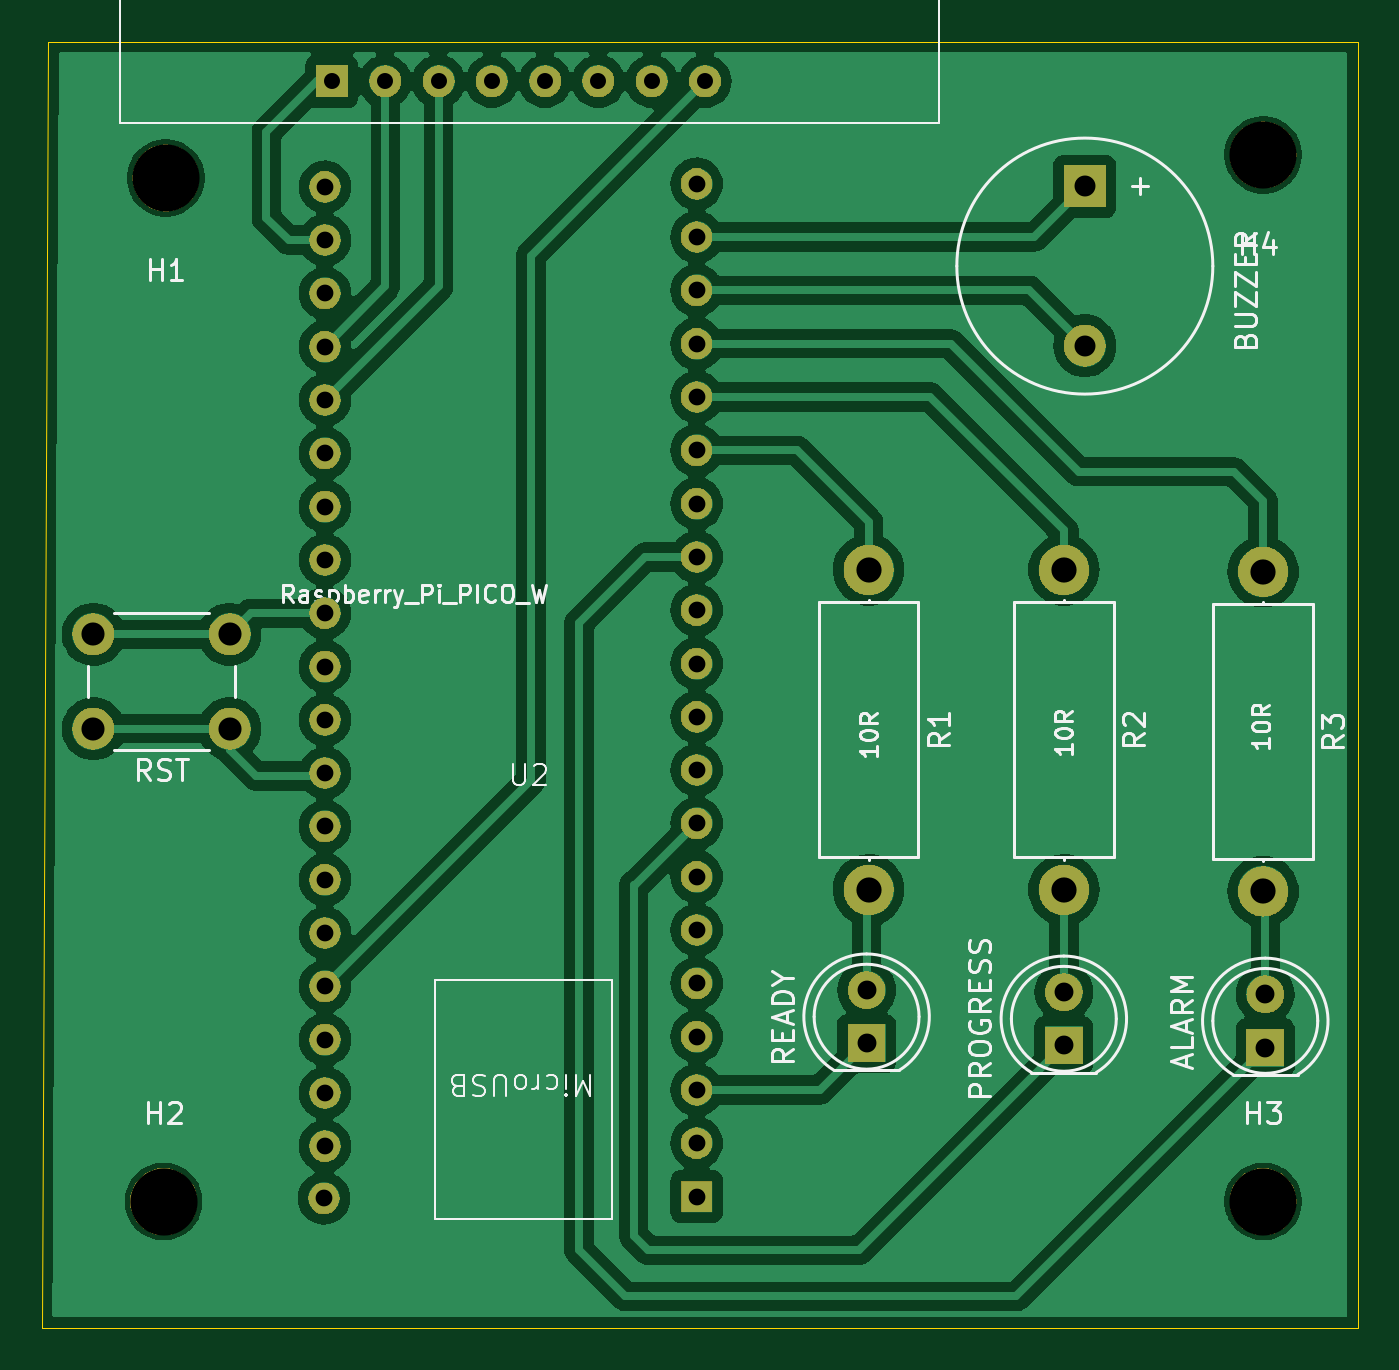
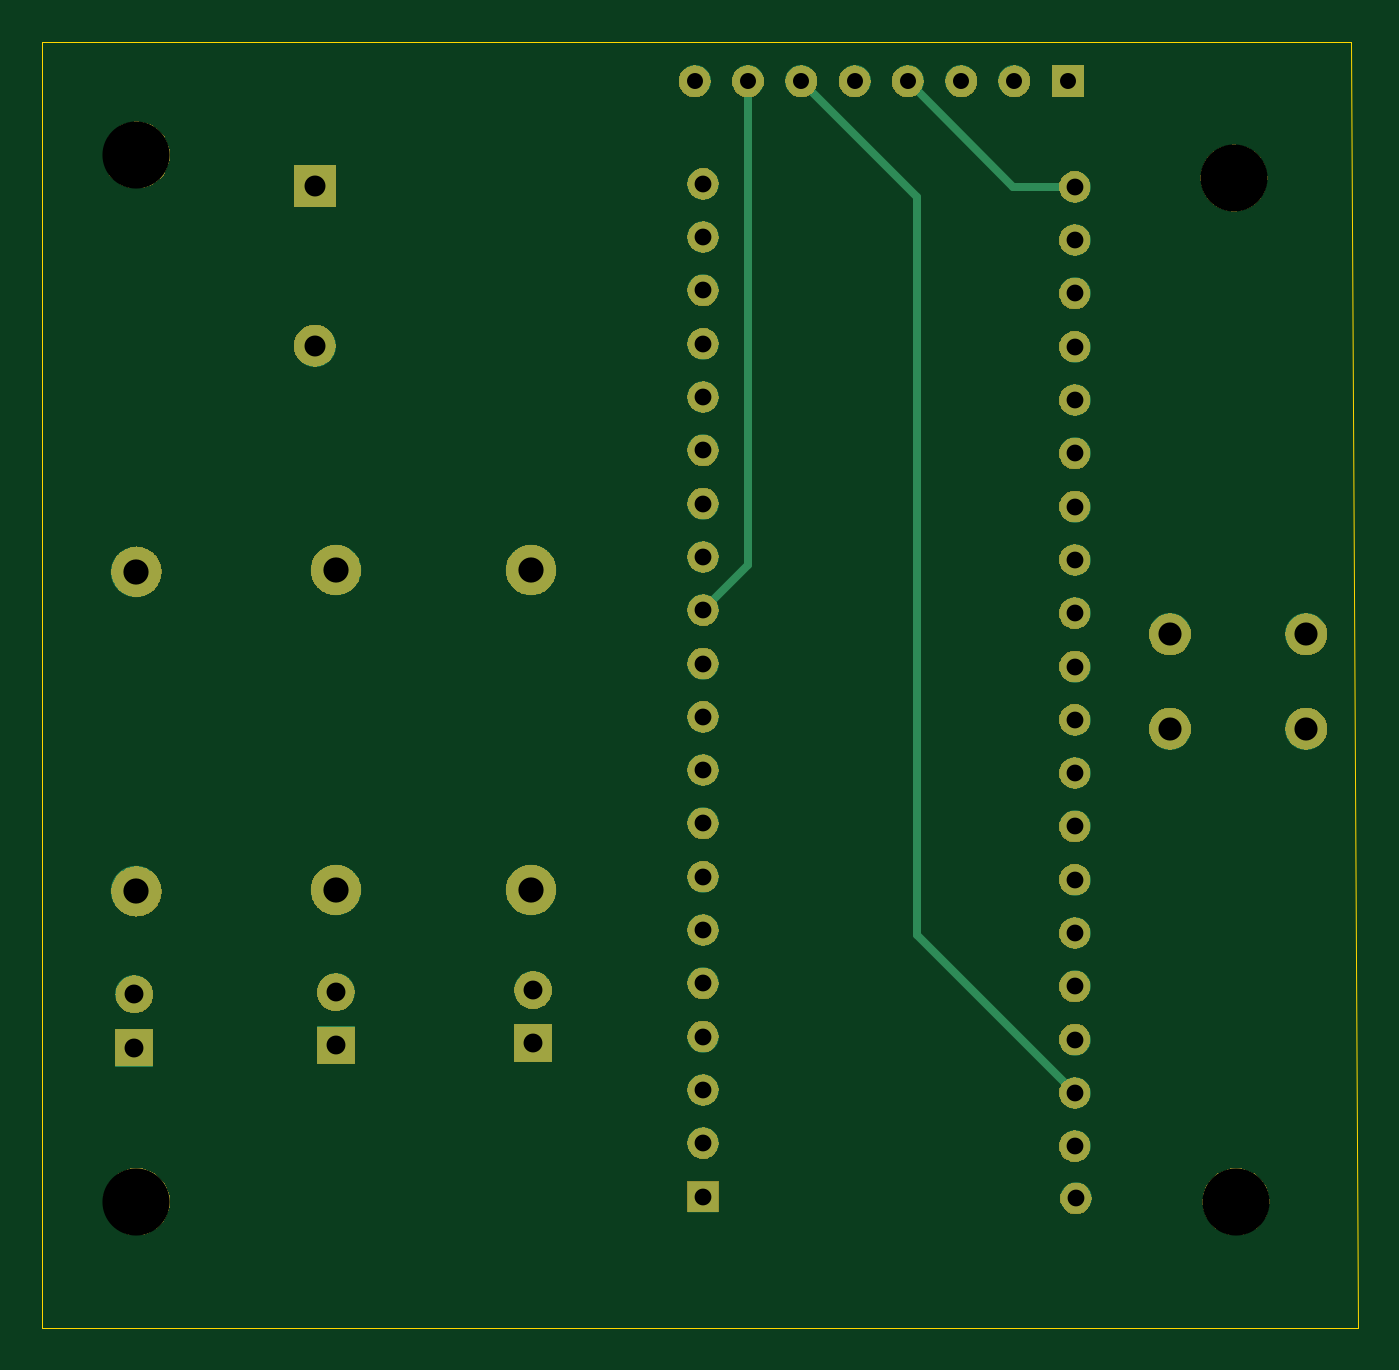
Circuit board: 11 layer files. Board 62.7 x 61.3 mm.
- bottom_mask: RFC522_PICO-B_Mask.gbs (75962 bytes)
- paste: RFC522_PICO-B_Paste.gbp (490 bytes)
- bottom_silk: RFC522_PICO-B_Silkscreen.gbo (2669 bytes)
- bottom_copper: RFC522_PICO-Back.gbl (3454 bytes)
- outline: RFC522_PICO-Edge_Cuts.gm1 (730 bytes)
- top_mask: RFC522_PICO-F_Mask.gts (75962 bytes)
- paste: RFC522_PICO-F_Paste.gtp (490 bytes)
- top_silk: RFC522_PICO-F_Silkscreen.gto (72974 bytes)
- top_copper: RFC522_PICO-Front.gtl (108441 bytes)
- drill: RFC522_PICO-NPTH.drl (389 bytes)
- drill: RFC522_PICO-PTH.drl (1654 bytes)

=== bottom_mask: RFC522_PICO-B_Mask.gbs (75962 bytes, source omitted) ===
=== paste: RFC522_PICO-B_Paste.gbp ===
G04 #@! TF.GenerationSoftware,KiCad,Pcbnew,8.0.6*
G04 #@! TF.CreationDate,2026-03-19T20:18:12+01:00*
G04 #@! TF.ProjectId,RFC522_PICO,52464335-3232-45f5-9049-434f2e6b6963,rev?*
G04 #@! TF.SameCoordinates,Original*
G04 #@! TF.FileFunction,Paste,Bot*
G04 #@! TF.FilePolarity,Positive*
%FSLAX46Y46*%
G04 Gerber Fmt 4.6, Leading zero omitted, Abs format (unit mm)*
G04 Created by KiCad (PCBNEW 8.0.6) date 2026-03-19 20:18:12*
%MOMM*%
%LPD*%
G01*
G04 APERTURE LIST*
G04 APERTURE END LIST*
M02*

=== bottom_silk: RFC522_PICO-B_Silkscreen.gbo ===
G04 #@! TF.GenerationSoftware,KiCad,Pcbnew,8.0.6*
G04 #@! TF.CreationDate,2026-03-19T20:18:12+01:00*
G04 #@! TF.ProjectId,RFC522_PICO,52464335-3232-45f5-9049-434f2e6b6963,rev?*
G04 #@! TF.SameCoordinates,Original*
G04 #@! TF.FileFunction,Legend,Bot*
G04 #@! TF.FilePolarity,Positive*
%FSLAX46Y46*%
G04 Gerber Fmt 4.6, Leading zero omitted, Abs format (unit mm)*
G04 Created by KiCad (PCBNEW 8.0.6) date 2026-03-19 20:18:12*
%MOMM*%
%LPD*%
G01*
G04 APERTURE LIST*
%ADD10R,1.524000X1.524000*%
%ADD11C,1.524000*%
%ADD12C,2.400000*%
%ADD13O,2.400000X2.400000*%
%ADD14R,2.000000X2.000000*%
%ADD15C,2.000000*%
%ADD16R,1.800000X1.800000*%
%ADD17C,1.800000*%
%ADD18R,1.500000X1.500000*%
%ADD19C,1.500000*%
%ADD20C,3.200000*%
G04 APERTURE END LIST*
%LPC*%
D10*
X127120000Y-91400000D03*
D11*
X129660000Y-91400000D03*
X132200000Y-91400000D03*
X134740000Y-91400000D03*
X137280000Y-91400000D03*
X139820000Y-91400000D03*
X142360000Y-91400000D03*
X144900000Y-91400000D03*
D12*
X152700000Y-114680000D03*
D13*
X152700000Y-129920000D03*
D14*
X163000000Y-96400000D03*
D15*
X163000000Y-104000000D03*
D16*
X152600000Y-137240000D03*
D17*
X152600000Y-134700000D03*
D16*
X162000000Y-137340000D03*
D17*
X162000000Y-134800000D03*
D15*
X122250000Y-122250000D03*
X115750000Y-122250000D03*
X122250000Y-117750000D03*
X115750000Y-117750000D03*
D12*
X162000000Y-114680000D03*
D13*
X162000000Y-129920000D03*
D18*
X144500000Y-144540000D03*
D19*
X144500000Y-142000000D03*
X144500000Y-139460000D03*
X144500000Y-136920000D03*
X144500000Y-134380000D03*
X144500000Y-131840000D03*
X144500000Y-129300000D03*
X144500000Y-126760000D03*
X144500000Y-124220000D03*
X144500000Y-121680000D03*
X144500000Y-119140000D03*
X144500000Y-116600000D03*
X144500000Y-114060000D03*
X144500000Y-111520000D03*
X144500000Y-108980000D03*
X144500000Y-106440000D03*
X144500000Y-103900000D03*
X144500000Y-101360000D03*
X144500000Y-98820000D03*
X144500000Y-96280000D03*
X126735800Y-144627600D03*
X126785800Y-142142600D03*
X126785800Y-139602600D03*
X126785800Y-137062600D03*
X126785800Y-134522600D03*
X126785800Y-131982600D03*
X126785800Y-129442600D03*
X126785800Y-126902600D03*
X126785800Y-124362600D03*
X126785800Y-121822600D03*
X126785800Y-119282600D03*
X126785800Y-116742600D03*
X126785800Y-114202600D03*
X126785800Y-111662600D03*
X126785800Y-109122600D03*
X126785800Y-106582600D03*
X126785800Y-104042600D03*
X126785800Y-101502600D03*
X126785800Y-98962600D03*
X126785800Y-96422600D03*
D20*
X119200000Y-96000000D03*
D16*
X171600000Y-137440000D03*
D17*
X171600000Y-134900000D03*
D12*
X171500000Y-114760000D03*
D13*
X171500000Y-130000000D03*
D20*
X171500000Y-144780000D03*
X119100000Y-144780000D03*
X171500000Y-94900000D03*
%LPD*%
M02*

=== bottom_copper: RFC522_PICO-Back.gbl ===
G04 #@! TF.GenerationSoftware,KiCad,Pcbnew,8.0.6*
G04 #@! TF.CreationDate,2026-03-19T20:18:12+01:00*
G04 #@! TF.ProjectId,RFC522_PICO,52464335-3232-45f5-9049-434f2e6b6963,rev?*
G04 #@! TF.SameCoordinates,Original*
G04 #@! TF.FileFunction,Copper,L4,Bot*
G04 #@! TF.FilePolarity,Positive*
%FSLAX46Y46*%
G04 Gerber Fmt 4.6, Leading zero omitted, Abs format (unit mm)*
G04 Created by KiCad (PCBNEW 8.0.6) date 2026-03-19 20:18:12*
%MOMM*%
%LPD*%
G01*
G04 APERTURE LIST*
G04 #@! TA.AperFunction,ComponentPad*
%ADD10R,1.524000X1.524000*%
G04 #@! TD*
G04 #@! TA.AperFunction,ComponentPad*
%ADD11C,1.524000*%
G04 #@! TD*
G04 #@! TA.AperFunction,ComponentPad*
%ADD12C,2.400000*%
G04 #@! TD*
G04 #@! TA.AperFunction,ComponentPad*
%ADD13O,2.400000X2.400000*%
G04 #@! TD*
G04 #@! TA.AperFunction,ComponentPad*
%ADD14R,2.000000X2.000000*%
G04 #@! TD*
G04 #@! TA.AperFunction,ComponentPad*
%ADD15C,2.000000*%
G04 #@! TD*
G04 #@! TA.AperFunction,ComponentPad*
%ADD16R,1.800000X1.800000*%
G04 #@! TD*
G04 #@! TA.AperFunction,ComponentPad*
%ADD17C,1.800000*%
G04 #@! TD*
G04 #@! TA.AperFunction,ComponentPad*
%ADD18R,1.500000X1.500000*%
G04 #@! TD*
G04 #@! TA.AperFunction,ComponentPad*
%ADD19C,1.500000*%
G04 #@! TD*
G04 #@! TA.AperFunction,Conductor*
%ADD20C,0.400000*%
G04 #@! TD*
G04 APERTURE END LIST*
D10*
X127120000Y-91400000D03*
D11*
X129660000Y-91400000D03*
X132200000Y-91400000D03*
X134740000Y-91400000D03*
X137280000Y-91400000D03*
X139820000Y-91400000D03*
X142360000Y-91400000D03*
X144900000Y-91400000D03*
D12*
X152700000Y-114680000D03*
D13*
X152700000Y-129920000D03*
D14*
X163000000Y-96400000D03*
D15*
X163000000Y-104000000D03*
D16*
X152600000Y-137240000D03*
D17*
X152600000Y-134700000D03*
D16*
X162000000Y-137340000D03*
D17*
X162000000Y-134800000D03*
D15*
X122250000Y-122250000D03*
X115750000Y-122250000D03*
X122250000Y-117750000D03*
X115750000Y-117750000D03*
D12*
X162000000Y-114680000D03*
D13*
X162000000Y-129920000D03*
D18*
X144500000Y-144540000D03*
D19*
X144500000Y-142000000D03*
X144500000Y-139460000D03*
X144500000Y-136920000D03*
X144500000Y-134380000D03*
X144500000Y-131840000D03*
X144500000Y-129300000D03*
X144500000Y-126760000D03*
X144500000Y-124220000D03*
X144500000Y-121680000D03*
X144500000Y-119140000D03*
X144500000Y-116600000D03*
X144500000Y-114060000D03*
X144500000Y-111520000D03*
X144500000Y-108980000D03*
X144500000Y-106440000D03*
X144500000Y-103900000D03*
X144500000Y-101360000D03*
X144500000Y-98820000D03*
X144500000Y-96280000D03*
X126735800Y-144627600D03*
X126785800Y-142142600D03*
X126785800Y-139602600D03*
X126785800Y-137062600D03*
X126785800Y-134522600D03*
X126785800Y-131982600D03*
X126785800Y-129442600D03*
X126785800Y-126902600D03*
X126785800Y-124362600D03*
X126785800Y-121822600D03*
X126785800Y-119282600D03*
X126785800Y-116742600D03*
X126785800Y-114202600D03*
X126785800Y-111662600D03*
X126785800Y-109122600D03*
X126785800Y-106582600D03*
X126785800Y-104042600D03*
X126785800Y-101502600D03*
X126785800Y-98962600D03*
X126785800Y-96422600D03*
D16*
X171600000Y-137440000D03*
D17*
X171600000Y-134900000D03*
D12*
X171500000Y-114760000D03*
D13*
X171500000Y-130000000D03*
D20*
X142360000Y-114460000D02*
X142360000Y-91400000D01*
X144500000Y-116600000D02*
X142360000Y-114460000D01*
X134300000Y-132088400D02*
X126785800Y-139602600D01*
X134300000Y-96920000D02*
X134300000Y-132088400D01*
X139820000Y-91400000D02*
X134300000Y-96920000D01*
X129717400Y-96422600D02*
X126785800Y-96422600D01*
X134740000Y-91400000D02*
X129717400Y-96422600D01*
M02*

=== outline: RFC522_PICO-Edge_Cuts.gm1 ===
G04 #@! TF.GenerationSoftware,KiCad,Pcbnew,8.0.6*
G04 #@! TF.CreationDate,2026-03-19T20:18:12+01:00*
G04 #@! TF.ProjectId,RFC522_PICO,52464335-3232-45f5-9049-434f2e6b6963,rev?*
G04 #@! TF.SameCoordinates,Original*
G04 #@! TF.FileFunction,Profile,NP*
%FSLAX46Y46*%
G04 Gerber Fmt 4.6, Leading zero omitted, Abs format (unit mm)*
G04 Created by KiCad (PCBNEW 8.0.6) date 2026-03-19 20:18:12*
%MOMM*%
%LPD*%
G01*
G04 APERTURE LIST*
G04 #@! TA.AperFunction,Profile*
%ADD10C,0.038100*%
G04 #@! TD*
G04 APERTURE END LIST*
D10*
X176000000Y-150800000D02*
X113300000Y-150800000D01*
X113600000Y-89500000D02*
X176000000Y-89500000D01*
X113300000Y-150800000D02*
X113600000Y-89500000D01*
X176000000Y-89500000D02*
X176000000Y-150800000D01*
M02*

=== top_mask: RFC522_PICO-F_Mask.gts (75962 bytes, source omitted) ===
=== paste: RFC522_PICO-F_Paste.gtp ===
G04 #@! TF.GenerationSoftware,KiCad,Pcbnew,8.0.6*
G04 #@! TF.CreationDate,2026-03-19T20:18:12+01:00*
G04 #@! TF.ProjectId,RFC522_PICO,52464335-3232-45f5-9049-434f2e6b6963,rev?*
G04 #@! TF.SameCoordinates,Original*
G04 #@! TF.FileFunction,Paste,Top*
G04 #@! TF.FilePolarity,Positive*
%FSLAX46Y46*%
G04 Gerber Fmt 4.6, Leading zero omitted, Abs format (unit mm)*
G04 Created by KiCad (PCBNEW 8.0.6) date 2026-03-19 20:18:12*
%MOMM*%
%LPD*%
G01*
G04 APERTURE LIST*
G04 APERTURE END LIST*
M02*

=== top_silk: RFC522_PICO-F_Silkscreen.gto (72974 bytes, source omitted) ===
=== top_copper: RFC522_PICO-Front.gtl (108441 bytes, source omitted) ===
=== drill: RFC522_PICO-NPTH.drl ===
M48
; DRILL file {KiCad 8.0.6} date 2026-03-19T20:17:08+0100
; FORMAT={-:-/ absolute / metric / decimal}
; #@! TF.CreationDate,2026-03-19T20:17:08+01:00
; #@! TF.GenerationSoftware,Kicad,Pcbnew,8.0.6
; #@! TF.FileFunction,NonPlated,1,4,NPTH
FMAT,2
METRIC
; #@! TA.AperFunction,NonPlated,NPTH,ComponentDrill
T1C3.200
%
G90
G05
T1
X119.1Y-144.78
X119.2Y-96.0
X171.5Y-94.9
X171.5Y-144.78
M30

=== drill: RFC522_PICO-PTH.drl ===
M48
; DRILL file {KiCad 8.0.6} date 2026-03-19T20:17:08+0100
; FORMAT={-:-/ absolute / metric / decimal}
; #@! TF.CreationDate,2026-03-19T20:17:08+01:00
; #@! TF.GenerationSoftware,Kicad,Pcbnew,8.0.6
; #@! TF.FileFunction,Plated,1,4,PTH
FMAT,2
METRIC
; #@! TA.AperFunction,Plated,PTH,ComponentDrill
T1C0.762
; #@! TA.AperFunction,Plated,PTH,ComponentDrill
T2C0.800
; #@! TA.AperFunction,Plated,PTH,ComponentDrill
T3C0.900
; #@! TA.AperFunction,Plated,PTH,ComponentDrill
T4C1.000
; #@! TA.AperFunction,Plated,PTH,ComponentDrill
T5C1.100
; #@! TA.AperFunction,Plated,PTH,ComponentDrill
T6C1.200
%
G90
G05
T1
X127.12Y-91.4
X129.66Y-91.4
X132.2Y-91.4
X134.74Y-91.4
X137.28Y-91.4
X139.82Y-91.4
X142.36Y-91.4
X144.9Y-91.4
T2
X126.736Y-144.628
X126.786Y-96.423
X126.786Y-98.963
X126.786Y-101.503
X126.786Y-104.043
X126.786Y-106.583
X126.786Y-109.123
X126.786Y-111.663
X126.786Y-114.203
X126.786Y-116.743
X126.786Y-119.283
X126.786Y-121.823
X126.786Y-124.363
X126.786Y-126.903
X126.786Y-129.443
X126.786Y-131.983
X126.786Y-134.523
X126.786Y-137.063
X126.786Y-139.603
X126.786Y-142.143
X144.5Y-96.28
X144.5Y-98.82
X144.5Y-101.36
X144.5Y-103.9
X144.5Y-106.44
X144.5Y-108.98
X144.5Y-111.52
X144.5Y-114.06
X144.5Y-116.6
X144.5Y-119.14
X144.5Y-121.68
X144.5Y-124.22
X144.5Y-126.76
X144.5Y-129.3
X144.5Y-131.84
X144.5Y-134.38
X144.5Y-136.92
X144.5Y-139.46
X144.5Y-142.0
X144.5Y-144.54
T3
X152.6Y-134.7
X152.6Y-137.24
X162.0Y-134.8
X162.0Y-137.34
X171.6Y-134.9
X171.6Y-137.44
T4
X163.0Y-96.4
X163.0Y-104.0
T5
X115.75Y-117.75
X115.75Y-122.25
X122.25Y-117.75
X122.25Y-122.25
T6
X152.7Y-114.68
X152.7Y-129.92
X162.0Y-114.68
X162.0Y-129.92
X171.5Y-114.76
X171.5Y-130.0
M30
